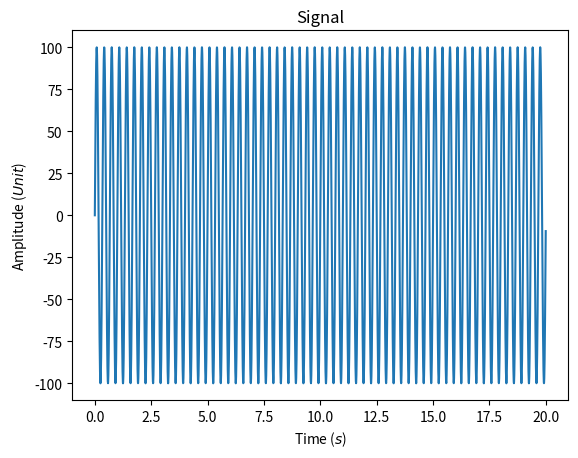
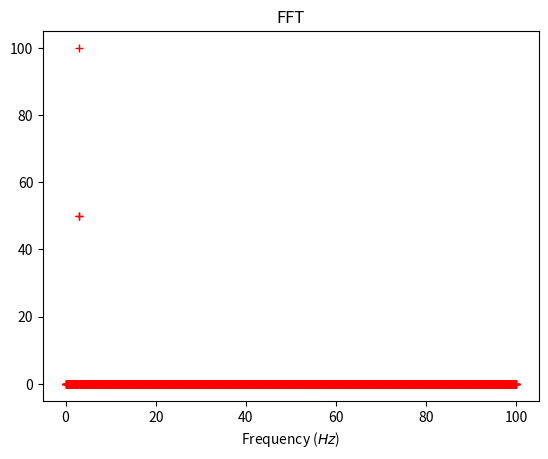

These charts were generated, in order, by the following Python code:

import numpy as np
import math
from sys import float_info
import matplotlib.pyplot as plt

def main():
    fs = 200.0 # Hz sampling frequency
    t = np.arange(0.0, 20, 1/fs)
    f = 3.0 # Frequency of signal in Hz
    A = 100.0 # Amplitude in Unit
    s = A * np.sin(2*np.pi*f*t)

    plt.figure(1)
    plt.title("Signal")
    plt.xlabel("Time ($s$)")
    plt.ylabel("Amplitude ($Unit$)")
    plt.plot(t, s)

    # FFT part


    N = int(len(s) / 2)
    hann = np.hanning(len(s))
    norm = (4. / len(s)) # Normalization of amplitude using Hanning window
    y = norm * np.abs(np.fft.fft(hann * s))

    # Convert FFT bins to frequencies so we get real frequencies for x-labels
    xlabel = np.linspace(0, fs/2, N, endpoint=True)

    # Convert 

    plt.figure(2)
    plt.title("FFT")
    plt.xlabel("Frequency ($Hz$)")
    plt.plot(xlabel, y[:N], "r+")

    plt.show()

if __name__ == "__main__":
    main()



